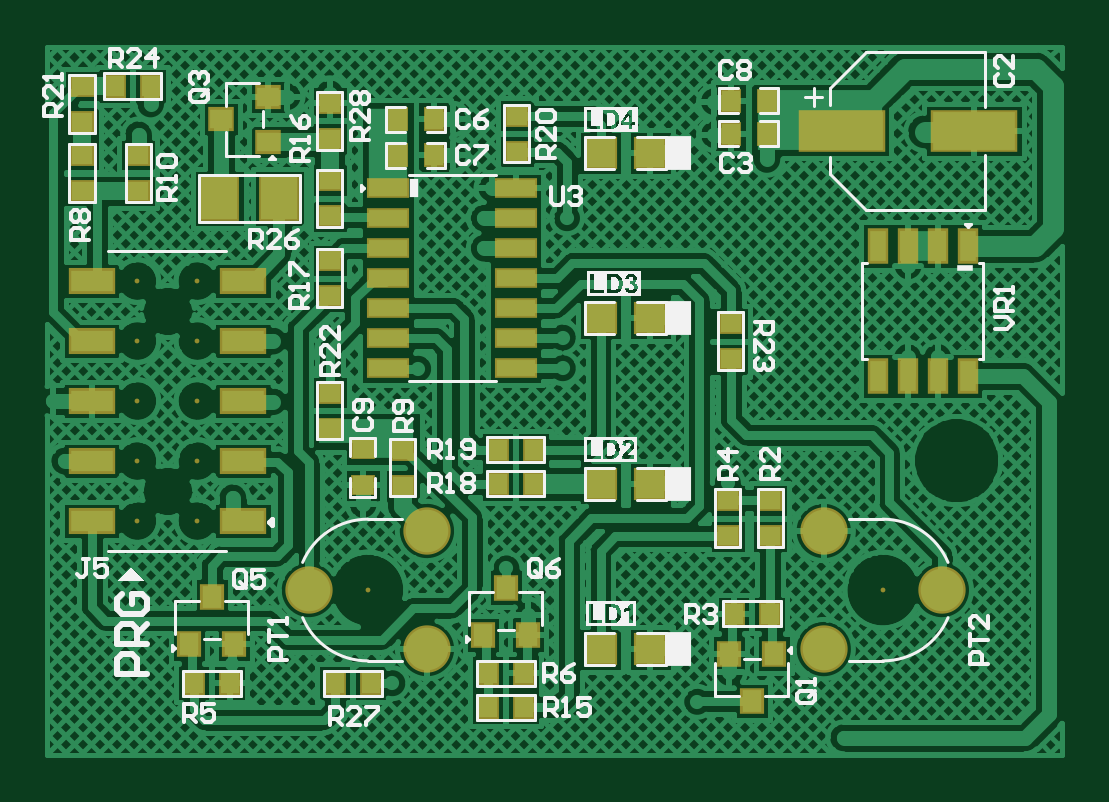
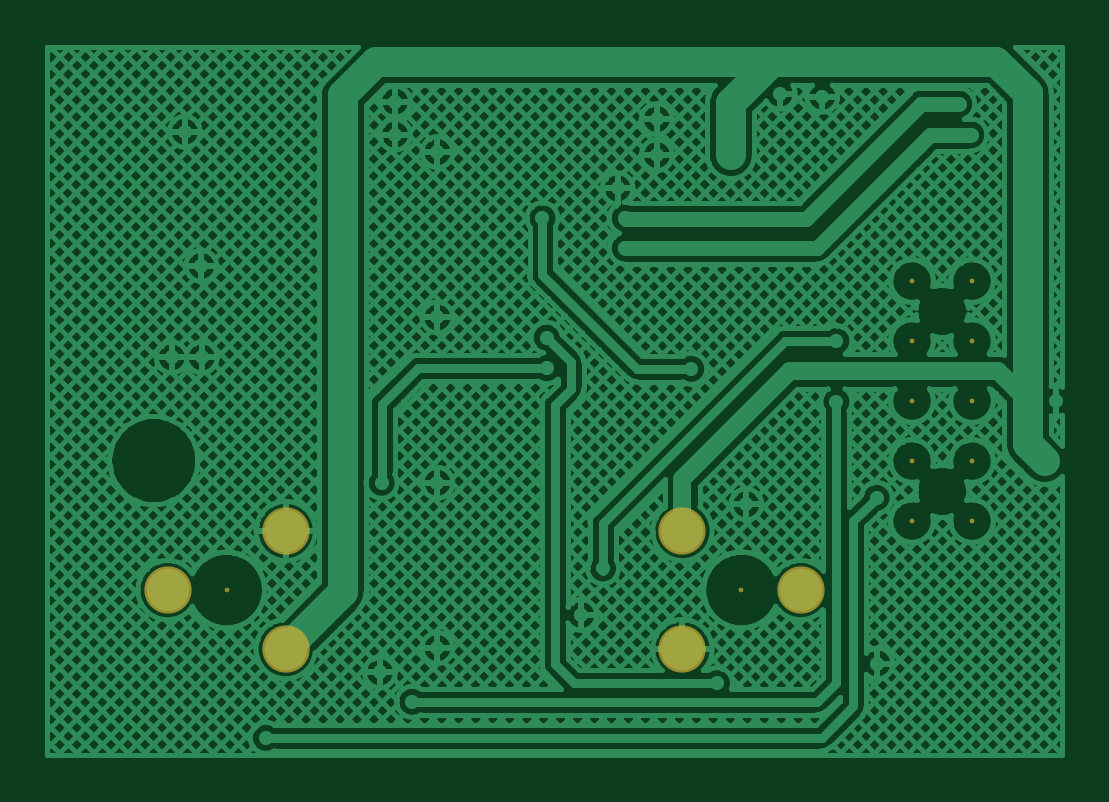
Circuit board: 9 layer files. Board 43.0 x 30.0 mm.
- bottom_copper: LLR-05U (Secondary-Board-PCB).GBL (50613 bytes)
- bottom_silk: LLR-05U (Secondary-Board-PCB).GBO (268 bytes)
- paste: LLR-05U (Secondary-Board-PCB).GBP (266 bytes)
- bottom_mask: LLR-05U (Secondary-Board-PCB).GBS (670 bytes)
- outline: LLR-05U (Secondary-Board-PCB).GKO (271 bytes)
- top_copper: LLR-05U (Secondary-Board-PCB).GTL (95846 bytes)
- top_silk: LLR-05U (Secondary-Board-PCB).GTO (38723 bytes)
- paste: LLR-05U (Secondary-Board-PCB).GTP (2601 bytes)
- top_mask: LLR-05U (Secondary-Board-PCB).GTS (3058 bytes)

=== bottom_copper: LLR-05U (Secondary-Board-PCB).GBL (50613 bytes, source omitted) ===
=== bottom_silk: LLR-05U (Secondary-Board-PCB).GBO ===
G04*
G04 #@! TF.GenerationSoftware,Altium Limited,Altium Designer,23.4.1 (23)*
G04*
G04 Layer_Color=32896*
%FSLAX44Y44*%
%MOMM*%
G71*
G04*
G04 #@! TF.SameCoordinates,7C2CAD09-A03A-4CF5-9295-8E011A3842A1*
G04*
G04*
G04 #@! TF.FilePolarity,Positive*
G04*
G01*
G75*
M02*

=== paste: LLR-05U (Secondary-Board-PCB).GBP ===
G04*
G04 #@! TF.GenerationSoftware,Altium Limited,Altium Designer,23.4.1 (23)*
G04*
G04 Layer_Color=128*
%FSLAX44Y44*%
%MOMM*%
G71*
G04*
G04 #@! TF.SameCoordinates,7C2CAD09-A03A-4CF5-9295-8E011A3842A1*
G04*
G04*
G04 #@! TF.FilePolarity,Positive*
G04*
G01*
G75*
M02*

=== bottom_mask: LLR-05U (Secondary-Board-PCB).GBS ===
G04*
G04 #@! TF.GenerationSoftware,Altium Limited,Altium Designer,23.4.1 (23)*
G04*
G04 Layer_Color=16711935*
%FSLAX44Y44*%
%MOMM*%
G71*
G04*
G04 #@! TF.SameCoordinates,7C2CAD09-A03A-4CF5-9295-8E011A3842A1*
G04*
G04*
G04 #@! TF.FilePolarity,Negative*
G04*
G01*
G75*
%ADD39C,2.0032*%
%ADD40C,0.2032*%
D39*
X166016Y50000D02*
D03*
Y100000D02*
D03*
X116016Y75000D02*
D03*
X333984Y100000D02*
D03*
Y50000D02*
D03*
X383984Y75000D02*
D03*
D40*
X141016D02*
D03*
X358984D02*
D03*
X43434Y104200D02*
D03*
X68834D02*
D03*
X43434Y205800D02*
D03*
X68834D02*
D03*
X43434Y180400D02*
D03*
X68834D02*
D03*
X43434Y129600D02*
D03*
X68834D02*
D03*
X43434Y155000D02*
D03*
X68834D02*
D03*
M02*

=== outline: LLR-05U (Secondary-Board-PCB).GKO ===
G04*
G04 #@! TF.GenerationSoftware,Altium Limited,Altium Designer,23.4.1 (23)*
G04*
G04 Layer_Color=16711935*
%FSLAX44Y44*%
%MOMM*%
G71*
G04*
G04 #@! TF.SameCoordinates,7C2CAD09-A03A-4CF5-9295-8E011A3842A1*
G04*
G04*
G04 #@! TF.FilePolarity,Positive*
G04*
G01*
G75*
M02*

=== top_copper: LLR-05U (Secondary-Board-PCB).GTL (95846 bytes, source omitted) ===
=== top_silk: LLR-05U (Secondary-Board-PCB).GTO (38723 bytes, source omitted) ===
=== paste: LLR-05U (Secondary-Board-PCB).GTP ===
G04*
G04 #@! TF.GenerationSoftware,Altium Limited,Altium Designer,23.4.1 (23)*
G04*
G04 Layer_Color=8421504*
%FSLAX44Y44*%
%MOMM*%
G71*
G04*
G04 #@! TF.SameCoordinates,7C2CAD09-A03A-4CF5-9295-8E011A3842A1*
G04*
G04*
G04 #@! TF.FilePolarity,Positive*
G04*
G01*
G75*
%ADD17R,1.8000X0.9000*%
%ADD18R,0.8890X0.7620*%
%ADD19R,1.5240X1.7780*%
%ADD20R,0.7620X0.8890*%
%ADD21R,0.9200X0.8200*%
%ADD22R,0.8200X0.9200*%
%ADD23R,0.7000X1.3000*%
%ADD24R,3.5000X1.6000*%
%ADD25R,1.6200X0.6700*%
%ADD26R,1.2000X1.2000*%
D17*
X88134Y104200D02*
D03*
Y129600D02*
D03*
Y155000D02*
D03*
Y180400D02*
D03*
Y205800D02*
D03*
X24134D02*
D03*
Y104200D02*
D03*
Y129600D02*
D03*
Y155000D02*
D03*
Y180400D02*
D03*
D18*
X204010Y275844D02*
D03*
Y260604D02*
D03*
X124834Y214630D02*
D03*
Y199390D02*
D03*
Y233172D02*
D03*
Y248412D02*
D03*
X124832Y266065D02*
D03*
Y281305D02*
D03*
X43737Y243943D02*
D03*
Y259183D02*
D03*
X19952Y273153D02*
D03*
Y288393D02*
D03*
Y259183D02*
D03*
Y243943D02*
D03*
X124834Y143380D02*
D03*
Y158620D02*
D03*
X138882Y134607D02*
D03*
Y119367D02*
D03*
X155818Y119238D02*
D03*
Y134478D02*
D03*
X311278Y113030D02*
D03*
Y97790D02*
D03*
X293370Y113030D02*
D03*
Y97790D02*
D03*
X294640Y187960D02*
D03*
Y172720D02*
D03*
D19*
X103465Y240792D02*
D03*
X78065D02*
D03*
D20*
X33782Y288393D02*
D03*
X49022D02*
D03*
X211150Y120000D02*
D03*
X195910D02*
D03*
X211150Y134478D02*
D03*
X195910D02*
D03*
X207010Y25400D02*
D03*
X191770D02*
D03*
Y39808D02*
D03*
X207010D02*
D03*
X67310Y35560D02*
D03*
X82550D02*
D03*
X142240D02*
D03*
X127000D02*
D03*
X311149Y65000D02*
D03*
X295909D02*
D03*
X309882Y282132D02*
D03*
X294642D02*
D03*
X309882Y268162D02*
D03*
X294642D02*
D03*
X153670Y274320D02*
D03*
X168910D02*
D03*
X153670Y259080D02*
D03*
X168910D02*
D03*
D21*
X98900Y283820D02*
D03*
Y264820D02*
D03*
X78900Y274320D02*
D03*
D22*
X208890Y56040D02*
D03*
X189890D02*
D03*
X199390Y76040D02*
D03*
X84430Y52230D02*
D03*
X65430D02*
D03*
X74930Y72230D02*
D03*
X294030Y48100D02*
D03*
X313030D02*
D03*
X303530Y28100D02*
D03*
D23*
X394970Y165540D02*
D03*
X382270D02*
D03*
X369570D02*
D03*
X356870D02*
D03*
Y220540D02*
D03*
X369570D02*
D03*
X382270D02*
D03*
X394970D02*
D03*
D24*
X397570Y269240D02*
D03*
X341570D02*
D03*
D25*
X203530Y245110D02*
D03*
Y232410D02*
D03*
Y219710D02*
D03*
Y207010D02*
D03*
Y194310D02*
D03*
Y181610D02*
D03*
Y168910D02*
D03*
X149530D02*
D03*
Y181610D02*
D03*
Y194310D02*
D03*
Y207010D02*
D03*
Y219710D02*
D03*
Y232410D02*
D03*
Y245110D02*
D03*
D26*
X260500Y260000D02*
D03*
X239500D02*
D03*
X260500Y190000D02*
D03*
X239500D02*
D03*
X260500Y120000D02*
D03*
X239500D02*
D03*
X260500Y50000D02*
D03*
X239500D02*
D03*
M02*

=== top_mask: LLR-05U (Secondary-Board-PCB).GTS ===
G04*
G04 #@! TF.GenerationSoftware,Altium Limited,Altium Designer,23.4.1 (23)*
G04*
G04 Layer_Color=8388736*
%FSLAX44Y44*%
%MOMM*%
G71*
G04*
G04 #@! TF.SameCoordinates,7C2CAD09-A03A-4CF5-9295-8E011A3842A1*
G04*
G04*
G04 #@! TF.FilePolarity,Negative*
G04*
G01*
G75*
%ADD27R,2.0032X1.1032*%
%ADD28R,1.0922X0.9652*%
%ADD29R,1.7272X1.9812*%
%ADD30R,0.9652X1.0922*%
%ADD31R,1.1232X1.0232*%
%ADD32R,1.0090X0.8820*%
%ADD33R,1.0232X1.1232*%
%ADD34R,0.8820X1.0090*%
%ADD35R,0.9032X1.5032*%
%ADD36R,3.7032X1.8032*%
%ADD37R,1.8232X0.8732*%
%ADD38R,1.4032X1.4032*%
%ADD39C,2.0032*%
%ADD40C,0.2032*%
D27*
X88134Y104200D02*
D03*
Y129600D02*
D03*
Y155000D02*
D03*
Y180400D02*
D03*
Y205800D02*
D03*
X24134D02*
D03*
Y104200D02*
D03*
Y129600D02*
D03*
Y155000D02*
D03*
Y180400D02*
D03*
D28*
X204010Y275844D02*
D03*
Y260604D02*
D03*
X124834Y214630D02*
D03*
Y199390D02*
D03*
Y233172D02*
D03*
Y248412D02*
D03*
X124832Y266065D02*
D03*
Y281305D02*
D03*
X43737Y243943D02*
D03*
Y259183D02*
D03*
X19952Y273153D02*
D03*
Y288393D02*
D03*
Y259183D02*
D03*
Y243943D02*
D03*
X124834Y143380D02*
D03*
Y158620D02*
D03*
X155818Y119238D02*
D03*
Y134478D02*
D03*
X311278Y113030D02*
D03*
Y97790D02*
D03*
X293370Y113030D02*
D03*
Y97790D02*
D03*
X294640Y187960D02*
D03*
Y172720D02*
D03*
D29*
X103465Y240792D02*
D03*
X78065D02*
D03*
D30*
X33782Y288393D02*
D03*
X49022D02*
D03*
X211150Y120000D02*
D03*
X195910D02*
D03*
X211150Y134478D02*
D03*
X195910D02*
D03*
X207010Y25400D02*
D03*
X191770D02*
D03*
Y39808D02*
D03*
X207010D02*
D03*
X67310Y35560D02*
D03*
X82550D02*
D03*
X142240D02*
D03*
X127000D02*
D03*
X311149Y65000D02*
D03*
X295909D02*
D03*
D31*
X98900Y283820D02*
D03*
Y264820D02*
D03*
X78900Y274320D02*
D03*
D32*
X138882Y134607D02*
D03*
Y119367D02*
D03*
D33*
X208890Y56040D02*
D03*
X189890D02*
D03*
X199390Y76040D02*
D03*
X84430Y52230D02*
D03*
X65430D02*
D03*
X74930Y72230D02*
D03*
X294030Y48100D02*
D03*
X313030D02*
D03*
X303530Y28100D02*
D03*
D34*
X309882Y282132D02*
D03*
X294642D02*
D03*
X309882Y268162D02*
D03*
X294642D02*
D03*
X153670Y274320D02*
D03*
X168910D02*
D03*
X153670Y259080D02*
D03*
X168910D02*
D03*
D35*
X394970Y165540D02*
D03*
X382270D02*
D03*
X369570D02*
D03*
X356870D02*
D03*
Y220540D02*
D03*
X369570D02*
D03*
X382270D02*
D03*
X394970D02*
D03*
D36*
X397570Y269240D02*
D03*
X341570D02*
D03*
D37*
X203530Y245110D02*
D03*
Y232410D02*
D03*
Y219710D02*
D03*
Y207010D02*
D03*
Y194310D02*
D03*
Y181610D02*
D03*
Y168910D02*
D03*
X149530D02*
D03*
Y181610D02*
D03*
Y194310D02*
D03*
Y207010D02*
D03*
Y219710D02*
D03*
Y232410D02*
D03*
Y245110D02*
D03*
D38*
X260500Y260000D02*
D03*
X239500D02*
D03*
X260500Y190000D02*
D03*
X239500D02*
D03*
X260500Y120000D02*
D03*
X239500D02*
D03*
X260500Y50000D02*
D03*
X239500D02*
D03*
D39*
X166016Y50000D02*
D03*
Y100000D02*
D03*
X116016Y75000D02*
D03*
X333984Y100000D02*
D03*
Y50000D02*
D03*
X383984Y75000D02*
D03*
D40*
X141016D02*
D03*
X358984D02*
D03*
X43434Y104200D02*
D03*
X68834D02*
D03*
X43434Y205800D02*
D03*
X68834D02*
D03*
X43434Y180400D02*
D03*
X68834D02*
D03*
X43434Y129600D02*
D03*
X68834D02*
D03*
X43434Y155000D02*
D03*
X68834D02*
D03*
M02*
